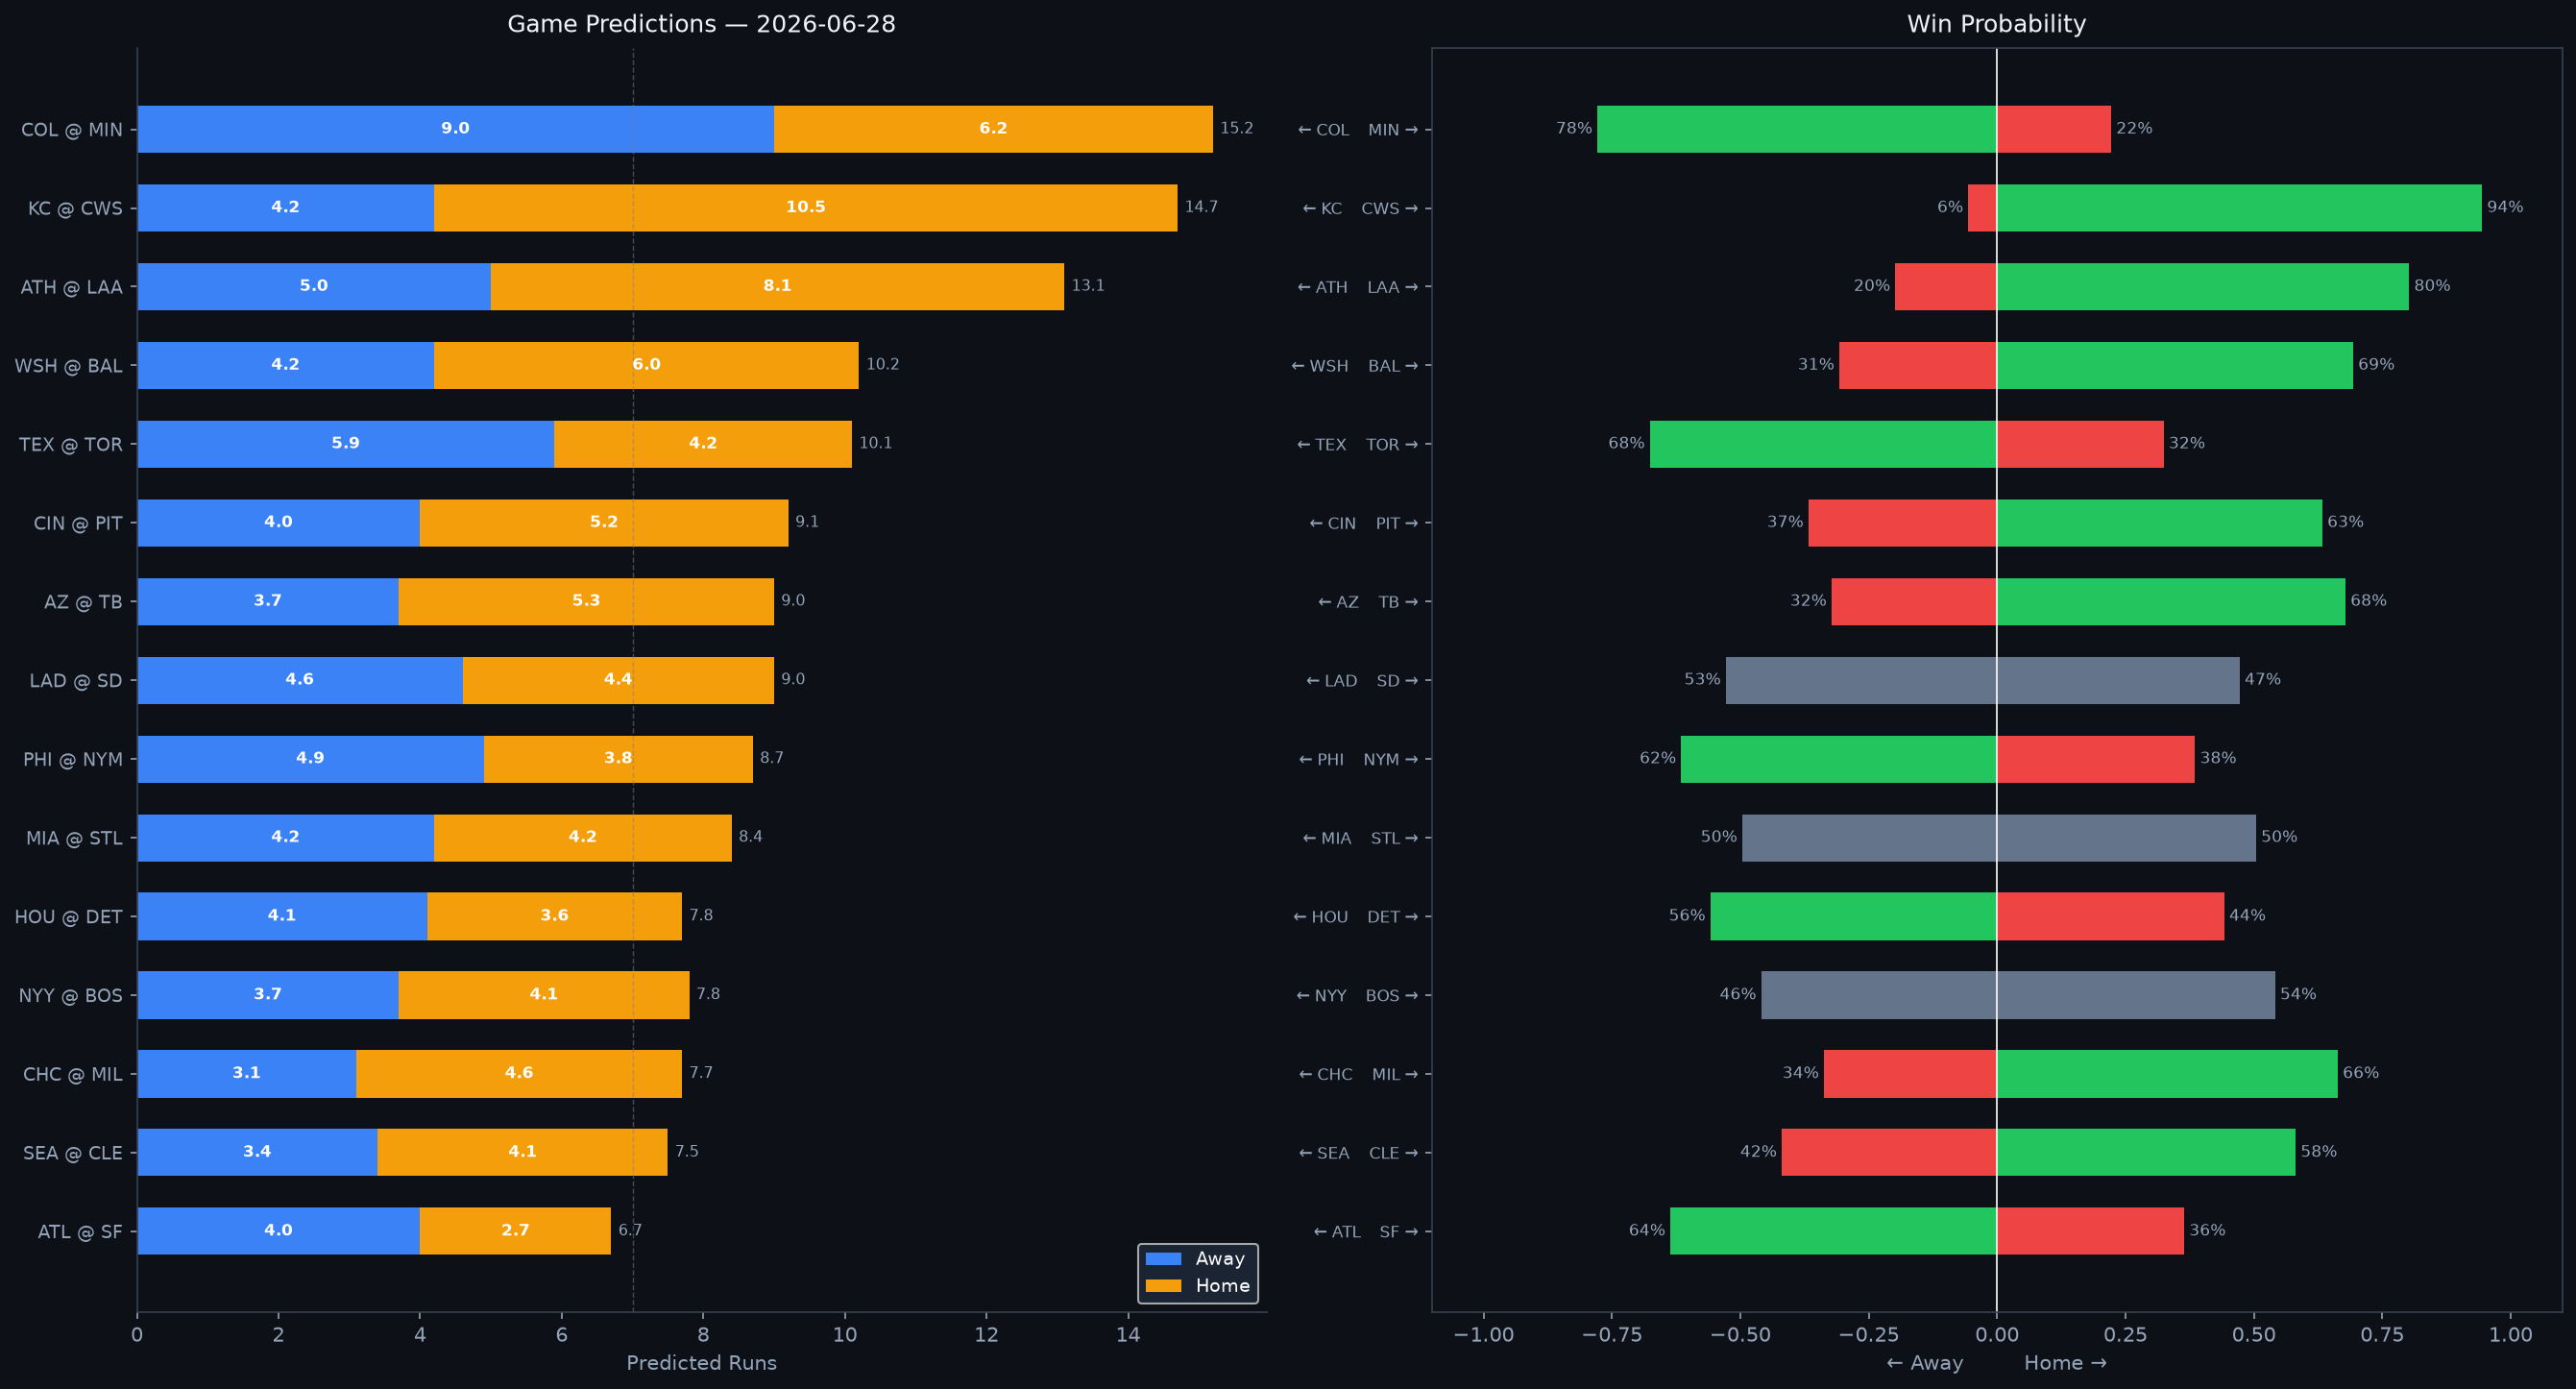

Values plotted in this chart, from the file beside it:
Rank, matchup, home_team, away_team, venue, home_runs_pred, away_runs_pred, total_pred, run_diff, home_win_prob, away_win_prob, predicted_winner, home_faces, home_sp_hand, home_sp_era, home_sp_last3, home_sp_ped, away_faces, away_sp_hand, away_sp_era, away_sp_last3, away_sp_ped, home_lu_ops, home_lu_xba
1, COL @ MIN, MIN, COL, Target Field, 6.2, 9.0, 15.2, 2.8, 22.2, 77.8, COL, Ryan Feltner, R, 5.14, 6.29, , Connor Prielipp, L, 5.17, 5.03, , 0.683, 0.308
2, KC @ CWS, CWS, KC, Rate Field, 10.5, 4.2, 14.7, 6.3, 94.4, 5.6, CWS, Luinder Avila, R, 4.13, 8.65, , Anthony Kay, L, 4.95, 3.6, , 0.744, 0.349
3, ATH @ LAA, LAA, ATH, Angel Stadium, 8.1, 5.0, 13.1, 3.1, 80.2, 19.8, LAA, Aaron Civale, R, 4.2, 12.27, , Sam Aldegheri, L, 5.96, 8.85, , 0.688, 0.329
4, WSH @ BAL, BAL, WSH, Oriole Park at Camden Yards, 6.0, 4.2, 10.2, 1.8, 69.3, 30.7, BAL, Zack Littell, R, 4.05, 9.71, , Kyle Bradish, R, 3.51, 2.81, , 0.737, 0.337
5, TEX @ TOR, TOR, TEX, Rogers Centre, 4.2, 5.9, 10.1, 1.6, 32.4, 67.6, TEX, Kumar Rocker, R, 4.8, 7.32, , Shane Bieber, R, 3.27, 11.25, Shane Bieber, 0.761, 0.313
6, CIN @ PIT, PIT, CIN, PNC Park, 5.2, 4.0, 9.1, 1.2, 63.3, 36.7, PIT, Brady Singer, R, 4.28, 1.5, , Mitch Keller, R, 4.55, 5.36, , 0.74, 0.333
7, AZ @ TB, TB, AZ, Tropicana Field, 5.3, 3.7, 9.0, 1.7, 67.8, 32.2, TB, Merrill Kelly, R, 3.9, 5.79, , Drew Rasmussen, R, 2.85, 1.35, , 0.705, 0.312
8, LAD @ SD, SD, LAD, Petco Park, 4.4, 4.6, 9.0, 0.3, 47.2, 52.8, LAD, Emmet Sheehan, R, 4.29, 10.76, , Michael King, R, 3.25, 3.12, , 0.684, 0.321
9, PHI @ NYM, NYM, PHI, Citi Field, 3.8, 4.9, 8.7, 1.0, 38.5, 61.5, PHI, Jesús Luzardo, L, 4.17, 1.96, , Cionel Pérez, L, 4.3, 4.43, , 0.73, 0.327
10, MIA @ STL, STL, MIA, Busch Stadium, 4.2, 4.2, 8.4, 0.0, 50.4, 49.6, STL, Tyler Phillips, R, 3.75, 6.0, , Kyle Leahy, R, 3.86, 3.68, , 0.706, 0.333
11, HOU @ DET, DET, HOU, Comerica Park, 3.6, 4.1, 7.8, 0.5, 44.2, 55.8, HOU, Hunter Brown, R, 3.42, 1.9, , Jack Flaherty, R, 3.89, 3.46, , 0.738, 0.326
12, NYY @ BOS, BOS, NYY, Fenway Park, 4.1, 3.7, 7.8, 0.4, 54.1, 45.9, BOS, Carlos Rodón, L, 3.73, 5.03, , Sonny Gray, R, 3.56, 2.25, , 0.679, 0.316
13, CHC @ MIL, MIL, CHC, American Family Field, 4.6, 3.1, 7.7, 1.5, 66.3, 33.7, MIL, Ryan Rolison, L, 4.88, N/A, , Brandon Woodruff, R, 3.1, 2.23, , 0.723, 0.332
14, SEA @ CLE, CLE, SEA, Progressive Field, 4.1, 3.4, 7.5, 0.7, 58.1, 41.9, CLE, Emerson Hancock, R, 4.4, 7.66, , Gavin Williams, R, 3.6, 7.2, , 0.675, 0.292
15, ATL @ SF, SF, ATL, Oracle Park, 2.7, 4.0, 6.7, 1.2, 36.4, 63.6, ATL, Chris Sale, L, 2.98, 2.88, Chris Sale, Robbie Ray, L, 3.93, 2.33, , 0.694, 0.329
